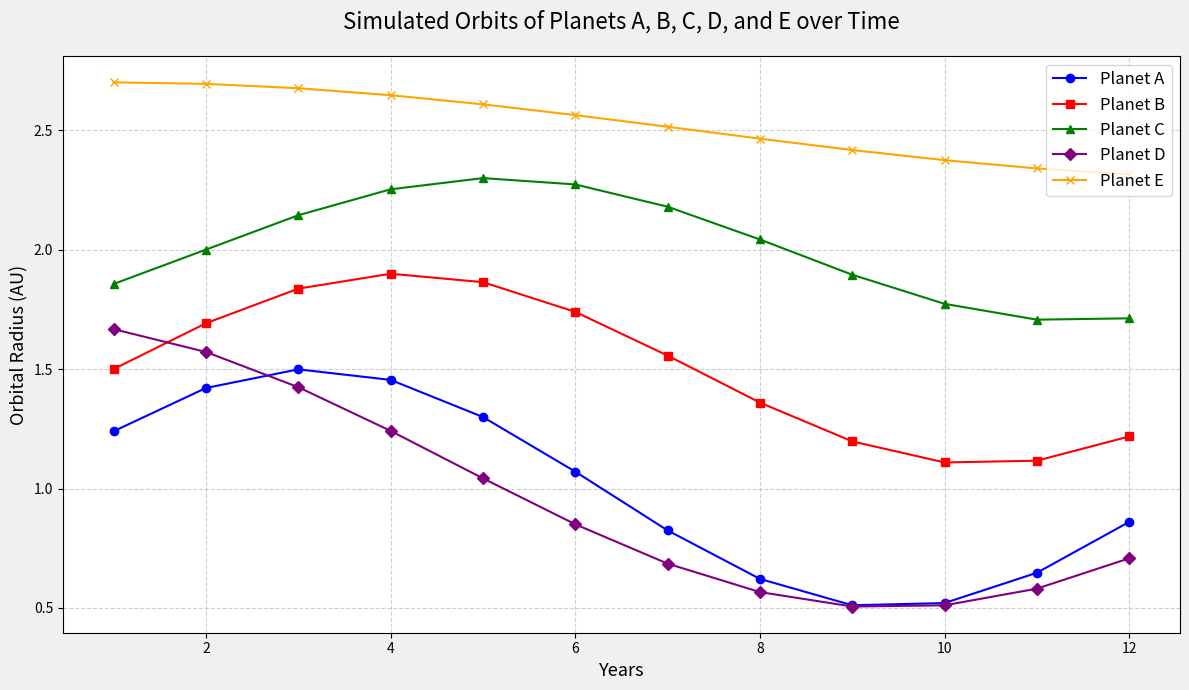

Here is the Python script that generated this plot:
import numpy as np
import matplotlib.pyplot as plt

# Setting the data for a backstory about planetary orbits
years = np.linspace(1, 12, 12)
# Planets around a star in a simulated exoplanet system
orbital_radius_planet_a = np.sin(years / 2) * 0.5 + 1
orbital_radius_planet_b = np.sin((years - 1) / 2) * 0.4 + 1.5
orbital_radius_planet_c = np.sin((years - 2) / 2) * 0.3 + 2
orbital_radius_planet_d = np.cos(years / 3) * 0.6 + 1.1 # New data series for Planet D
orbital_radius_planet_e = np.cos((years - 1) / 4) * 0.2 + 2.5 # New data series for Planet E

fig, ax = plt.subplots(figsize=(12, 7))

# Plotting the data for Planet A
ax.plot(years, orbital_radius_planet_a, linestyle='-', marker='o', color='blue', label='Planet A')
# Plotting the data for Planet B
ax.plot(years, orbital_radius_planet_b, linestyle='-', marker='s', color='red', label='Planet B')
# Plotting the data for Planet C
ax.plot(years, orbital_radius_planet_c, linestyle='-', marker='^', color='green', label='Planet C')
# Plotting the data for Planet D
ax.plot(years, orbital_radius_planet_d, linestyle='-', marker='D', color='purple', label='Planet D')
# Plotting the data for Planet E
ax.plot(years, orbital_radius_planet_e, linestyle='-', marker='x', color='orange', label='Planet E')

# Adding title and labels
ax.set_title("Simulated Orbits of Planets A, B, C, D, and E over Time", fontsize=16, pad=20)
ax.set_xlabel("Years", fontsize=13)
ax.set_ylabel("Orbital Radius (AU)", fontsize=13)

# Adding a legend
ax.legend(loc='upper right', fontsize=12)

# Adding grid lines for better readability
ax.grid(True, linestyle='--', alpha=0.6)

# Adding background
fig.patch.set_facecolor('#f0f0f0')

# Adjust layout to prevent overlap
plt.tight_layout()

# Display the plot
plt.show()
